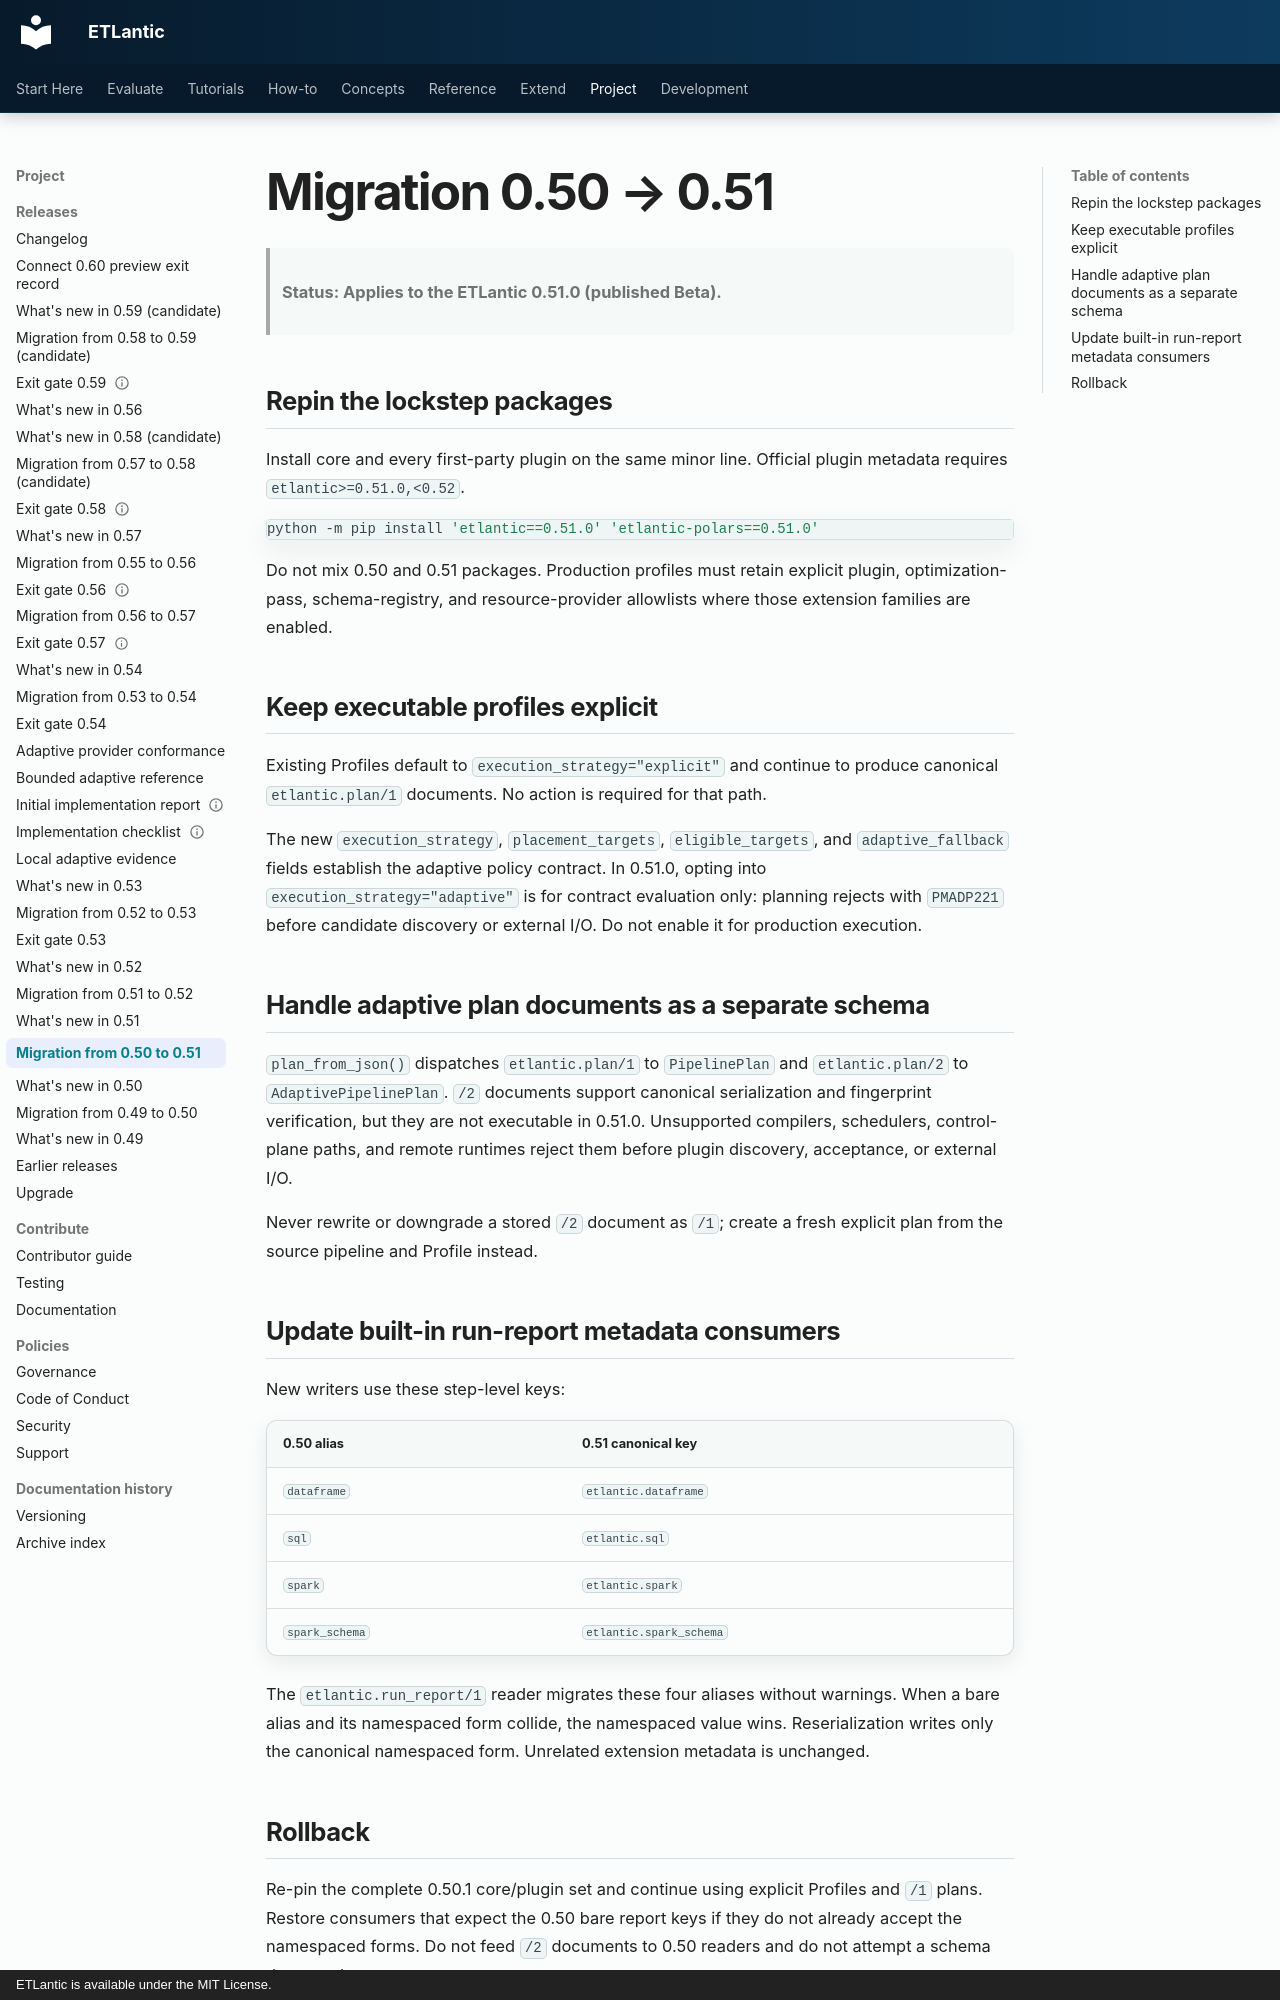

repository: eddiethedean/etlantic · page: 11_DEVELOPMENT/MIGRATION_0_50_TO_0_51/index.html · generator: mkdocs · copyright: ETLantic is available under the MIT License.

# Migration 0.50 → 0.51

> **Status: Applies to the ETLantic 0.51.0 (published Beta).**

## Repin the lockstep packages

Install core and every first-party plugin on the same minor line. Official
plugin metadata requires `etlantic>=0.51.0,<0.52`.

```bash
python -m pip install 'etlantic==0.51.0' 'etlantic-polars==0.51.0'
```

Do not mix 0.50 and 0.51 packages. Production profiles must retain explicit
plugin, optimization-pass, schema-registry, and resource-provider allowlists
where those extension families are enabled.

## Keep executable profiles explicit

Existing Profiles default to `execution_strategy="explicit"` and continue to
produce canonical `etlantic.plan/1` documents. No action is required for that
path.

The new `execution_strategy`, `placement_targets`, `eligible_targets`, and
`adaptive_fallback` fields establish the adaptive policy contract. In 0.51.0,
opting into `execution_strategy="adaptive"` is for contract evaluation only:
planning rejects with `PMADP221` before candidate discovery or external I/O.
Do not enable it for production execution.

## Handle adaptive plan documents as a separate schema

`plan_from_json()` dispatches `etlantic.plan/1` to `PipelinePlan` and
`etlantic.plan/2` to `AdaptivePipelinePlan`. `/2` documents support canonical
serialization and fingerprint verification, but they are not executable in
0.51.0. Unsupported compilers, schedulers, control-plane paths, and remote
runtimes reject them before plugin discovery, acceptance, or external I/O.

Never rewrite or downgrade a stored `/2` document as `/1`; create a fresh
explicit plan from the source pipeline and Profile instead.

## Update built-in run-report metadata consumers

New writers use these step-level keys:

| 0.50 alias | 0.51 canonical key |
|---|---|
| `dataframe` | `etlantic.dataframe` |
| `sql` | `etlantic.sql` |
| `spark` | `etlantic.spark` |
| `spark_schema` | `etlantic.spark_schema` |

The `etlantic.run_report/1` reader migrates these four aliases without warnings.
When a bare alias and its namespaced form collide, the namespaced value wins.
Reserialization writes only the canonical namespaced form. Unrelated extension
metadata is unchanged.
